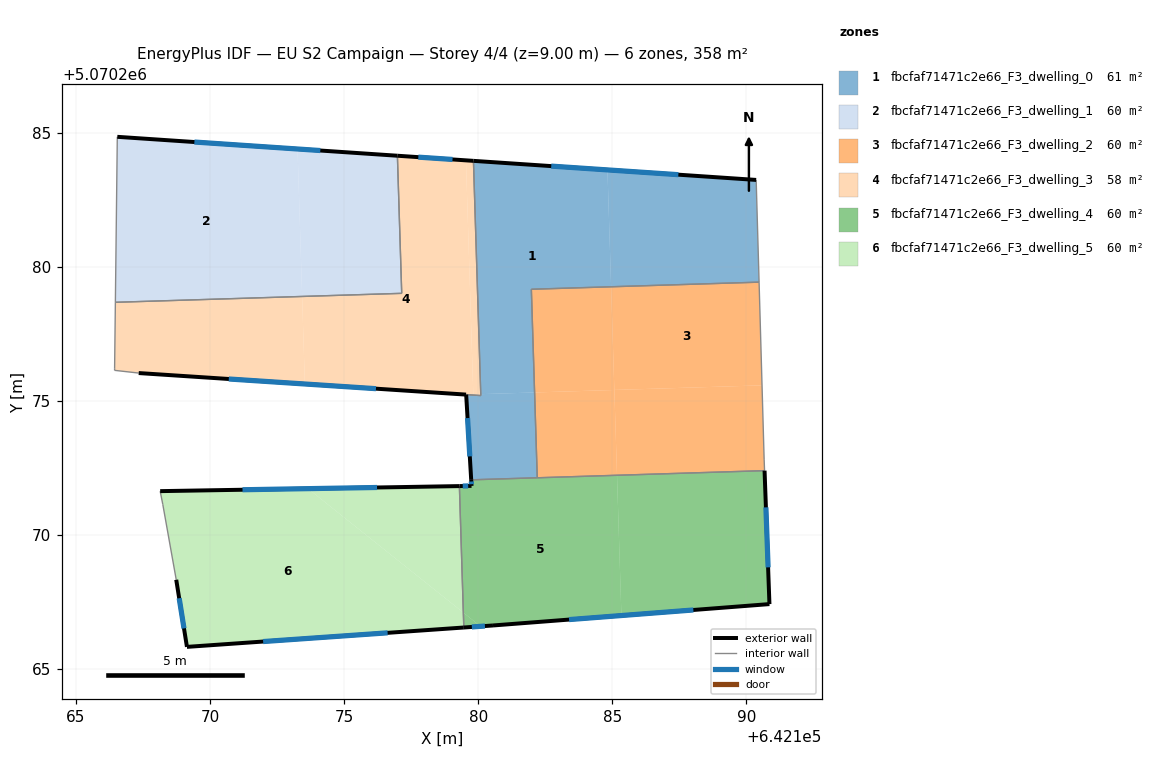
=== STOREY PLAN SPEC (per zone: floor XY polygon, exterior-wall plan segments, windows/doors) ===
zone 1: fbcfaf71471c2e66_F3_dwelling_0  (61.2 m²)
  floor: (642184.82, 5070283.61) (642184.96, 5070279.25) (642181.98, 5070279.16) (642182.10, 5070275.31) (642180.10, 5070275.25) (642179.82, 5070283.94)
  floor: (642190.36, 5070283.23) (642190.47, 5070279.42) (642184.96, 5070279.25) (642184.82, 5070283.61)
  floor: (642182.10, 5070275.31) (642182.20, 5070272.13) (642180.20, 5070272.07) (642179.74, 5070272.05) (642179.68, 5070273.01) (642179.68, 5070273.06) (642179.68, 5070273.17) (642179.66, 5070273.47) (642179.65, 5070273.57) (642179.55, 5070275.23) (642180.10, 5070275.19) (642180.10, 5070275.25)
  exterior wall: (642190.36, 5070283.23) – (642179.82, 5070283.94)  [10.6 m]
    window: (642187.46, 5070283.43) – (642182.73, 5070283.75)  [6.4 m²]
  exterior wall: (642179.55, 5070275.23) – (642179.74, 5070272.05)  [3.2 m]
    window: (642179.61, 5070274.35) – (642179.69, 5070272.93)  [1.9 m²]
  interior walls: 7
zone 2: fbcfaf71471c2e66_F3_dwelling_1  (59.6 m²)
  floor: (642173.27, 5070284.39) (642173.44, 5070278.89) (642166.48, 5070278.67) (642166.55, 5070284.84)
  floor: (642176.99, 5070284.13) (642177.15, 5070279.00) (642173.44, 5070278.89) (642173.27, 5070284.39)
  exterior wall: (642176.99, 5070284.13) – (642166.55, 5070284.84)  [10.5 m]
    window: (642174.12, 5070284.33) – (642169.42, 5070284.64)  [6.3 m²]
  interior walls: 3
zone 3: fbcfaf71471c2e66_F3_dwelling_2  (59.6 m²)
  floor: (642190.47, 5070279.42) (642190.58, 5070275.57) (642185.08, 5070275.40) (642184.96, 5070279.25)
  floor: (642184.96, 5070279.25) (642185.08, 5070275.40) (642182.10, 5070275.31) (642181.98, 5070279.16)
  floor: (642190.58, 5070275.57) (642190.66, 5070272.82) (642190.68, 5070272.39) (642185.18, 5070272.22) (642185.08, 5070275.40)
  floor: (642185.08, 5070275.40) (642185.18, 5070272.22) (642182.20, 5070272.13) (642182.10, 5070275.31)
  interior walls: 5
zone 4: fbcfaf71471c2e66_F3_dwelling_3  (58.1 m²)
  floor: (642179.55, 5070283.96) (642179.82, 5070275.22) (642179.56, 5070275.23) (642173.54, 5070275.62) (642173.44, 5070278.89) (642177.15, 5070279.00) (642176.99, 5070284.13)
  floor: (642173.44, 5070278.89) (642173.54, 5070275.62) (642167.35, 5070276.03) (642166.45, 5070276.13) (642166.45, 5070276.19) (642166.48, 5070278.67)
  floor: (642179.83, 5070283.94) (642180.10, 5070275.25) (642179.82, 5070275.24) (642179.55, 5070283.96)
  floor: (642180.10, 5070275.25) (642180.10, 5070275.19) (642179.56, 5070275.23) (642179.82, 5070275.22) (642179.82, 5070275.24)
  exterior wall: (642167.35, 5070276.03) – (642179.55, 5070275.23)  [12.2 m]
    window: (642170.70, 5070275.81) – (642176.19, 5070275.45)  [7.4 m²]
  exterior wall: (642179.82, 5070283.94) – (642176.99, 5070284.13)  [2.8 m]
    window: (642179.04, 5070284.00) – (642177.77, 5070284.08)  [1.7 m²]
  interior walls: 7
zone 5: fbcfaf71471c2e66_F3_dwelling_4  (59.6 m²)
  floor: (642185.18, 5070272.22) (642185.34, 5070266.99) (642180.55, 5070266.62) (642180.09, 5070266.59) (642179.45, 5070267.10) (642179.30, 5070271.82) (642179.75, 5070271.83) (642179.74, 5070272.05)
  floor: (642190.68, 5070272.39) (642190.86, 5070267.42) (642185.34, 5070266.99) (642185.18, 5070272.22)
  floor: (642180.09, 5070266.59) (642179.47, 5070266.55) (642179.45, 5070267.10)
  exterior wall: (642190.86, 5070267.42) – (642190.68, 5070272.39)  [5.0 m]
    window: (642190.81, 5070268.79) – (642190.73, 5070271.02)  [3.0 m²]
  exterior wall: (642180.55, 5070266.62) – (642190.86, 5070267.42)  [10.3 m]
    window: (642183.39, 5070266.84) – (642188.02, 5070267.20)  [6.3 m²]
  exterior wall: (642179.47, 5070266.55) – (642180.55, 5070266.62)  [1.1 m]
    window: (642179.77, 5070266.57) – (642180.25, 5070266.60)  [0.7 m²]
  exterior wall: (642179.75, 5070271.83) – (642179.30, 5070271.82)  [0.5 m]
    window: (642179.63, 5070271.82) – (642179.43, 5070271.82)  [0.3 m²]
  exterior wall: (642179.74, 5070272.05) – (642179.75, 5070271.83)  [0.2 m]
    window: (642179.74, 5070271.99) – (642179.75, 5070271.89)  [0.1 m²]
  interior walls: 4
zone 6: fbcfaf71471c2e66_F3_dwelling_5  (59.6 m²)
  floor: (642179.45, 5070267.10) (642179.47, 5070266.55) (642169.14, 5070265.82) (642168.74, 5070268.33) (642168.24, 5070271.13) (642168.15, 5070271.63) (642173.66, 5070271.72)
  floor: (642179.30, 5070271.82) (642179.45, 5070267.10) (642173.66, 5070271.72)
  exterior wall: (642169.14, 5070265.82) – (642179.47, 5070266.55)  [10.3 m]
    window: (642171.98, 5070266.02) – (642176.63, 5070266.35)  [6.3 m²]
  exterior wall: (642168.74, 5070268.33) – (642169.14, 5070265.82)  [2.5 m]
    window: (642168.85, 5070267.64) – (642169.03, 5070266.51)  [1.5 m²]
  exterior wall: (642179.30, 5070271.82) – (642168.15, 5070271.63)  [11.2 m]
    window: (642176.23, 5070271.77) – (642171.22, 5070271.68)  [6.8 m²]
  interior walls: 3

=== DERIVED (storey summary) ===
Building: EU S2 Campaign
Storey: 4 of 4  (floor level z = 9.00 m)
Storey gross floor area: 357.9 m²
Zones on this storey: 6
  - fbcfaf71471c2e66_F3_dwelling_0: floor 61.2 m²; exterior wall 13.7 m (41.2 m²); 2 window(s) 8.3 m²; WWR 20.2%
  - fbcfaf71471c2e66_F3_dwelling_1: floor 59.6 m²; exterior wall 10.5 m (31.4 m²); 1 window(s) 6.3 m²; WWR 20.2%
  - fbcfaf71471c2e66_F3_dwelling_2: floor 59.6 m²
  - fbcfaf71471c2e66_F3_dwelling_3: floor 58.1 m²; exterior wall 15.1 m (45.2 m²); 2 window(s) 9.1 m²; WWR 20.2%
  - fbcfaf71471c2e66_F3_dwelling_4: floor 59.6 m²; exterior wall 17.1 m (51.3 m²); 5 window(s) 10.4 m²; WWR 20.2%
  - fbcfaf71471c2e66_F3_dwelling_5: floor 59.6 m²; exterior wall 24.0 m (72.1 m²); 3 window(s) 14.6 m²; WWR 20.2%
Zone adjacency (shared interzone walls):
  - fbcfaf71471c2e66_F3_dwelling_0 ↔ fbcfaf71471c2e66_F3_dwelling_2
  - fbcfaf71471c2e66_F3_dwelling_0 ↔ fbcfaf71471c2e66_F3_dwelling_3
  - fbcfaf71471c2e66_F3_dwelling_0 ↔ fbcfaf71471c2e66_F3_dwelling_4
  - fbcfaf71471c2e66_F3_dwelling_1 ↔ fbcfaf71471c2e66_F3_dwelling_3
  - fbcfaf71471c2e66_F3_dwelling_2 ↔ fbcfaf71471c2e66_F3_dwelling_4
  - fbcfaf71471c2e66_F3_dwelling_4 ↔ fbcfaf71471c2e66_F3_dwelling_5